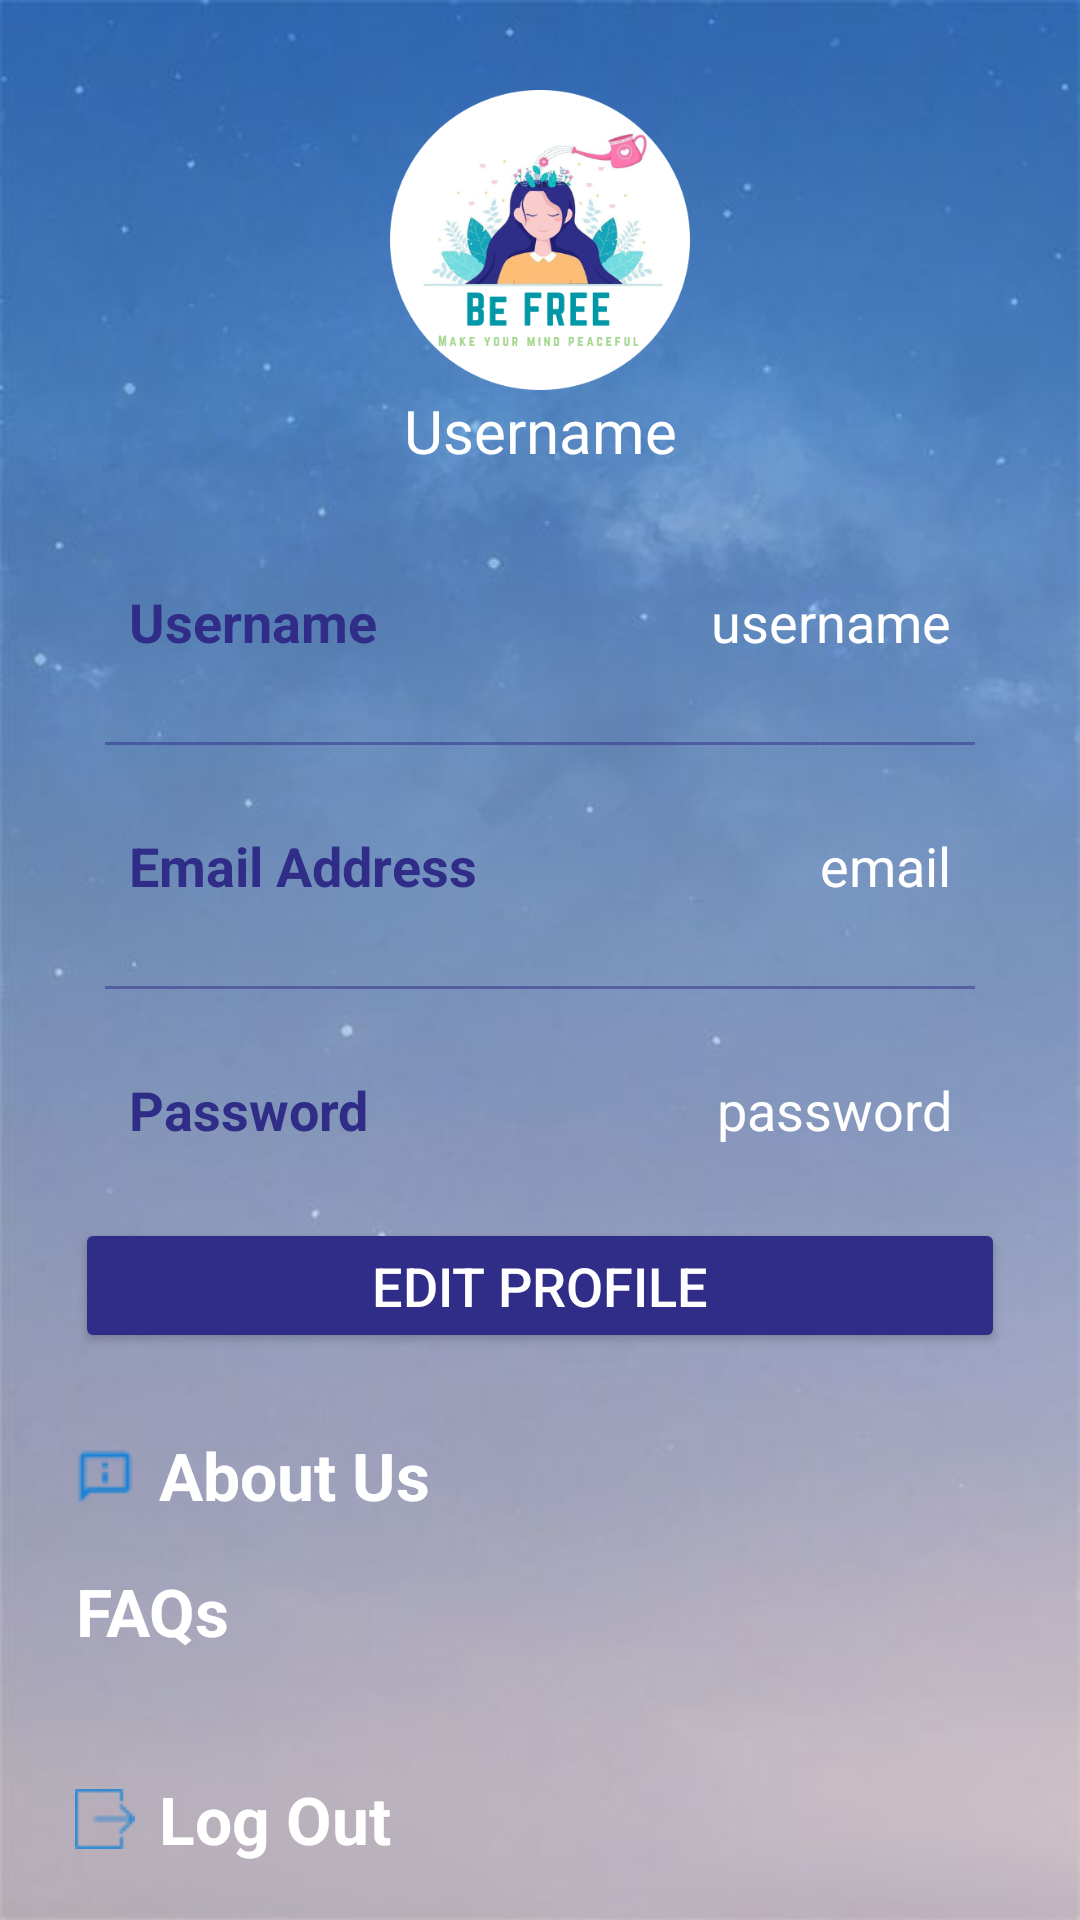

Reconstruct the res/layout file that produces this screen, plus the resources it refers to.
<!-- AndroidManifest.xml: application theme Theme.BeFreeApp -->
<!-- res/layout/activity_profile.xml -->
<?xml version="1.0" encoding="utf-8"?>
<androidx.constraintlayout.widget.ConstraintLayout
    xmlns:android="http://schemas.android.com/apk/res/android"
    xmlns:app="http://schemas.android.com/apk/res-auto"
    xmlns:tools="http://schemas.android.com/tools"
    android:layout_width="match_parent"
    android:layout_height="match_parent"
    android:background="@drawable/profile_back"
    tools:context=".Profile">

    <ImageView
        android:layout_width="100dp"
        android:layout_height="100dp"
        android:id="@+id/profileImg"
        android:layout_marginTop="30dp"
        android:src="@drawable/app_icon"
        app:layout_constraintEnd_toEndOf="parent"
        app:layout_constraintStart_toStartOf="parent"
        app:layout_constraintTop_toTopOf="parent"/>

    <TextView
        android:layout_width="wrap_content"
        android:layout_height="wrap_content"
        android:id="@+id/titleUsername"
        android:text="Username"
        android:textColor="@color/white"
        android:textSize="20sp"
        app:layout_constraintEnd_toEndOf="@id/profileImg"
        app:layout_constraintStart_toStartOf="@id/profileImg"
        app:layout_constraintTop_toBottomOf="@id/profileImg"/>

    <LinearLayout
        android:layout_width="match_parent"
        android:layout_height="wrap_content"
        android:id="@+id/linearLayout"
        android:orientation="vertical"
        android:layout_marginStart="25dp"
        android:layout_marginEnd="25dp"
        android:layout_marginTop="10dp"
        app:layout_constraintEnd_toEndOf="parent"
        app:layout_constraintStart_toStartOf="parent"
        app:layout_constraintTop_toBottomOf="@id/titleUsername">

        <LinearLayout
            android:layout_width="match_parent"
            android:layout_height="match_parent"
            android:padding="8dp"
            android:layout_marginLeft="10dp"
            android:layout_marginRight="10dp"
            android:layout_marginBottom="10dp"
            android:layout_marginTop="20dp"
            android:orientation="horizontal">
            <TextView
                android:layout_width="wrap_content"
                android:layout_height="wrap_content"
                android:id="@+id/tvusername"
                android:layout_weight="1"
                android:text="Username"
                android:textStyle="bold"
                android:textColor="@color/blueButton"
                android:textSize="18sp"/>

            <TextView
                android:layout_width="wrap_content"
                android:layout_height="wrap_content"
                android:id="@+id/profileUsername"
                android:text="username"
                android:layout_weight="1"
                android:textAlignment="viewEnd"
                android:textColor="@color/white"
                android:textSize="18sp"/>
        </LinearLayout>

        <androidx.appcompat.widget.AppCompatImageView
            android:layout_width="match_parent"
            android:layout_height="1dp"
            android:layout_margin="10dp"
            android:alpha="0.5"
            android:background="@color/blueButton"/>

        <LinearLayout
            android:layout_width="match_parent"
            android:layout_height="match_parent"
            android:layout_margin="10dp"
            android:padding="8dp"
            android:orientation="horizontal">

            <TextView
                android:layout_width="wrap_content"
                android:layout_height="wrap_content"
                android:id="@+id/tvemail"
                android:layout_weight="1"
                android:text="Email Address"
                android:textStyle="bold"
                android:textColor="@color/blueButton"
                android:textSize="18sp"/>

            <TextView
                android:layout_width="wrap_content"
                android:layout_height="wrap_content"
                android:id="@+id/profileEmail"
                android:text="email"
                android:layout_weight="1"
                android:textAlignment="viewEnd"
                android:textColor="@color/white"
                android:textSize="18sp"/>

        </LinearLayout>

        <androidx.appcompat.widget.AppCompatImageView
            android:layout_width="match_parent"
            android:layout_height="1dp"
            android:layout_margin="10dp"
            android:alpha="0.5"
            android:background="@color/blueButton"/>

        <LinearLayout
            android:layout_width="match_parent"
            android:layout_height="match_parent"
            android:layout_margin="10dp"
            android:padding="8dp"
            android:orientation="horizontal">

            <TextView
                android:layout_width="wrap_content"
                android:layout_height="wrap_content"
                android:id="@+id/tvpassword"
                android:layout_weight="1"
                android:text="Password"
                android:textStyle="bold"
                android:textColor="@color/blueButton"
                android:textSize="18sp"/>

            <TextView
                android:layout_width="wrap_content"
                android:layout_height="wrap_content"
                android:id="@+id/profilePassword"
                android:text="password"
                android:layout_weight="1"
                android:textAlignment="viewEnd"
                android:textColor="@color/white"
                android:textSize="18sp"/>

        </LinearLayout>

    </LinearLayout>

    <Button
        android:id="@+id/editButton"
        android:layout_width="0dp"
        android:layout_height="45dp"
        android:backgroundTint="@color/blueButton"
        android:gravity="center"
        android:text="Edit Profile"
        android:textColor="#FFFFFF"
        android:textSize="18sp"
        app:cornerRadius="30dp"
        app:layout_constraintBottom_toBottomOf="parent"
        app:layout_constraintEnd_toEndOf="@id/linearLayout"
        app:layout_constraintHorizontal_bias="0.0"
        app:layout_constraintStart_toStartOf="@id/linearLayout"
        app:layout_constraintTop_toBottomOf="@id/linearLayout"
        app:layout_constraintVertical_bias="0.031" />

    <LinearLayout
        android:layout_width="match_parent"
        android:layout_height="wrap_content"
        android:layout_below="@id/editButton"
        android:orientation="vertical"
        android:layout_marginStart="25dp"
        android:layout_marginEnd="25dp"
        android:layout_marginTop="10dp"
        app:layout_constraintEnd_toEndOf="parent"
        app:layout_constraintStart_toStartOf="parent"
        app:layout_constraintTop_toBottomOf="@+id/editButton"
        tools:layout_editor_absoluteX="0dp">

        <TextView
            android:id="@+id/redicrectToAboutus"
            android:layout_width="wrap_content"
            android:layout_height="wrap_content"
            android:layout_marginTop="16dp"
            android:drawableLeft="@drawable/icon_about_us"
            android:drawablePadding="8dp"
            android:gravity="center"
            android:text="About Us"
            android:textColor="@color/white"
            android:textSize="22sp"
            android:textStyle="bold" />

        <TextView
            android:id="@+id/redirectToFaqs"
            android:layout_width="wrap_content"
            android:layout_height="wrap_content"
            android:layout_marginTop="16dp"
            android:drawableLeft="@drawable/icon_faqs"
            android:drawablePadding="8dp"
            android:gravity="center"
            android:text="FAQs"
            android:textColor="@color/white"
            android:textSize="22sp"
            android:textStyle="bold" />

        <TextView
            android:id="@+id/tvLogout"
            android:layout_width="wrap_content"
            android:layout_height="wrap_content"
            android:layout_marginTop="40dp"
            android:drawableLeft="@drawable/icon_logout"
            android:drawablePadding="8dp"
            android:gravity="center"
            android:text="Log Out"
            android:textColor="@color/white"
            android:textSize="22dp"
            android:textStyle="bold" />
    </LinearLayout>
</androidx.constraintlayout.widget.ConstraintLayout>
<!-- resources referenced by this layout -->
<resources>
  <color name="blueButton">#2F2D87</color>
  <color name="white">#FFFFFFFF</color>
  <!-- drawable app_icon: png bitmap (drawable, 89122 bytes) -->
  <!-- drawable icon_about_us: png bitmap (drawable, 300 bytes) -->
  <!-- drawable icon_logout: png bitmap (drawable, 260 bytes) -->
  <!-- drawable profile_back: jpg bitmap (drawable, 17353 bytes) -->
  <style name="Theme.BeFreeApp" parent="Base.Theme.BeFreeApp" />
  <style name="Base.Theme.BeFreeApp" parent="Theme.Material3.DayNight.NoActionBar">
          
          <item name="colorPrimary">@color/blueDarkest</item>
      </style>
  <color name="blueDarkest">#1882D6</color>
</resources>
